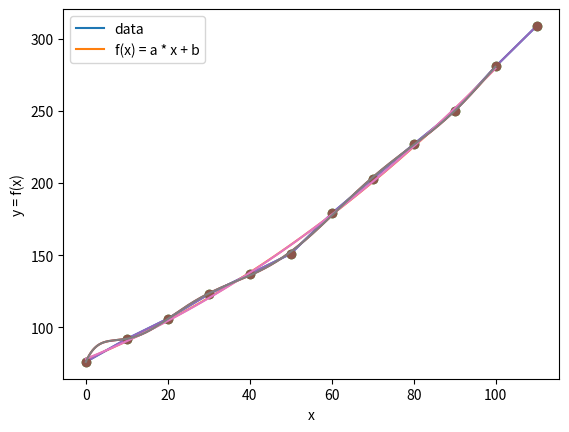

The script that saved this image:
# -*- coding: utf-8 -*-
"""
Created on Mon May 31 11:52:38 2021

[redacted]
"""

import numpy as np
import matplotlib.pyplot as plt

#%% Ausgleichsrechnung
T = np.array([0, 10, 20, 30, 40, 50, 60, 70, 80, 90, 100, 110])
g = np.array([76, 92, 106, 123, 137, 151, 179, 203, 227, 250, 281, 309])

def f1(x):
    return x**3

def f2(x):
    return x**2

def f3(x):
    return x

def f4(x):
    return np.ones(x.shape)

def f(x, lam):
    return lam[0] * f1(x) + lam[1] * f2(x) + lam[2] * f3(x) + lam[3] * f4(x)

A = np.zeros([12, 4])
A[:,0] = f1(T)
A[:,1] = f2(T)
A[:,2] = f3(T)
A[:,3] = f4(T)


def con(A):
    return np.linalg.norm(A,2) * np.linalg.norm(np.linalg.inv(A), 2)

def fehlerFunktional(f, yy, xx, lamda):
    result = 0
    for i in range(0, len(yy)):
        result += (yy[i] - f(lamda, xx[i])) ** 2
    return result

[Q,R] = np.linalg.qr(A)
lam = np.linalg.solve(R, Q.T @ g)
print(lam)



x_fine = np.arange(0, 100, 0.1)


#Aufgabe C
z = np.polyfit(T, g, 10)
p = np.poly1d(z)




#plot Figure
plt.figure(1)
plt.plot(T, g)
plt.plot(x_fine, f(x_fine,lam))

plt.plot(T, g, 'o', x_fine, np.polyval(p, x_fine)) #Aufgabe C

#Plot labels
plt.xlabel('x')
plt.ylabel('y = f(x)')
plt.legend(['data', 'f(x) = a * x + b'])
plt.show()

#%%
T = np.array([0, 10, 20, 30, 40, 50, 60, 70, 80, 90, 100, 110])
g = np.array([76, 92, 106, 123, 137, 151, 179, 203, 227, 250, 281, 309])

def f1(x):
    return x**2

def f2(x):
    return x

def f3(x):
    return np.ones(x.shape)

def f(x, lam):
    return lam[0] * f1(x) + lam[1] * f2(x) + lam[2] * f3(x)

A = np.zeros([12, 3])
A[:,0] = f1(T)
A[:,1] = f2(T)
A[:,2] = f3(T)



def con(A):
    return np.linalg.norm(A,2) * np.linalg.norm(np.linalg.inv(A), 2)

def fehlerFunktional(f, yy, xx, lamda):
    result = 0
    for i in range(0, len(yy)):
        result += (yy[i] - f(lamda, xx[i])) ** 2
    return result

[Q,R] = np.linalg.qr(A)
lam = np.linalg.solve(R, Q.T @ g)
print(lam)



x_fine = np.arange(0, 100, 0.1)


#Aufgabe C
z = np.polyfit(T, g, 10)
p = np.poly1d(z)




#plot Figure
plt.figure(1)
plt.plot(T, g)
plt.plot(T, g, 'o',x_fine, f(x_fine,lam))

plt.plot(x_fine, np.polyval(p, x_fine)) #Aufgabe C

#Plot labels
plt.xlabel('x')
plt.ylabel('y = f(x)')
plt.legend(['data', 'f(x) = a * x + b'])
plt.show()
